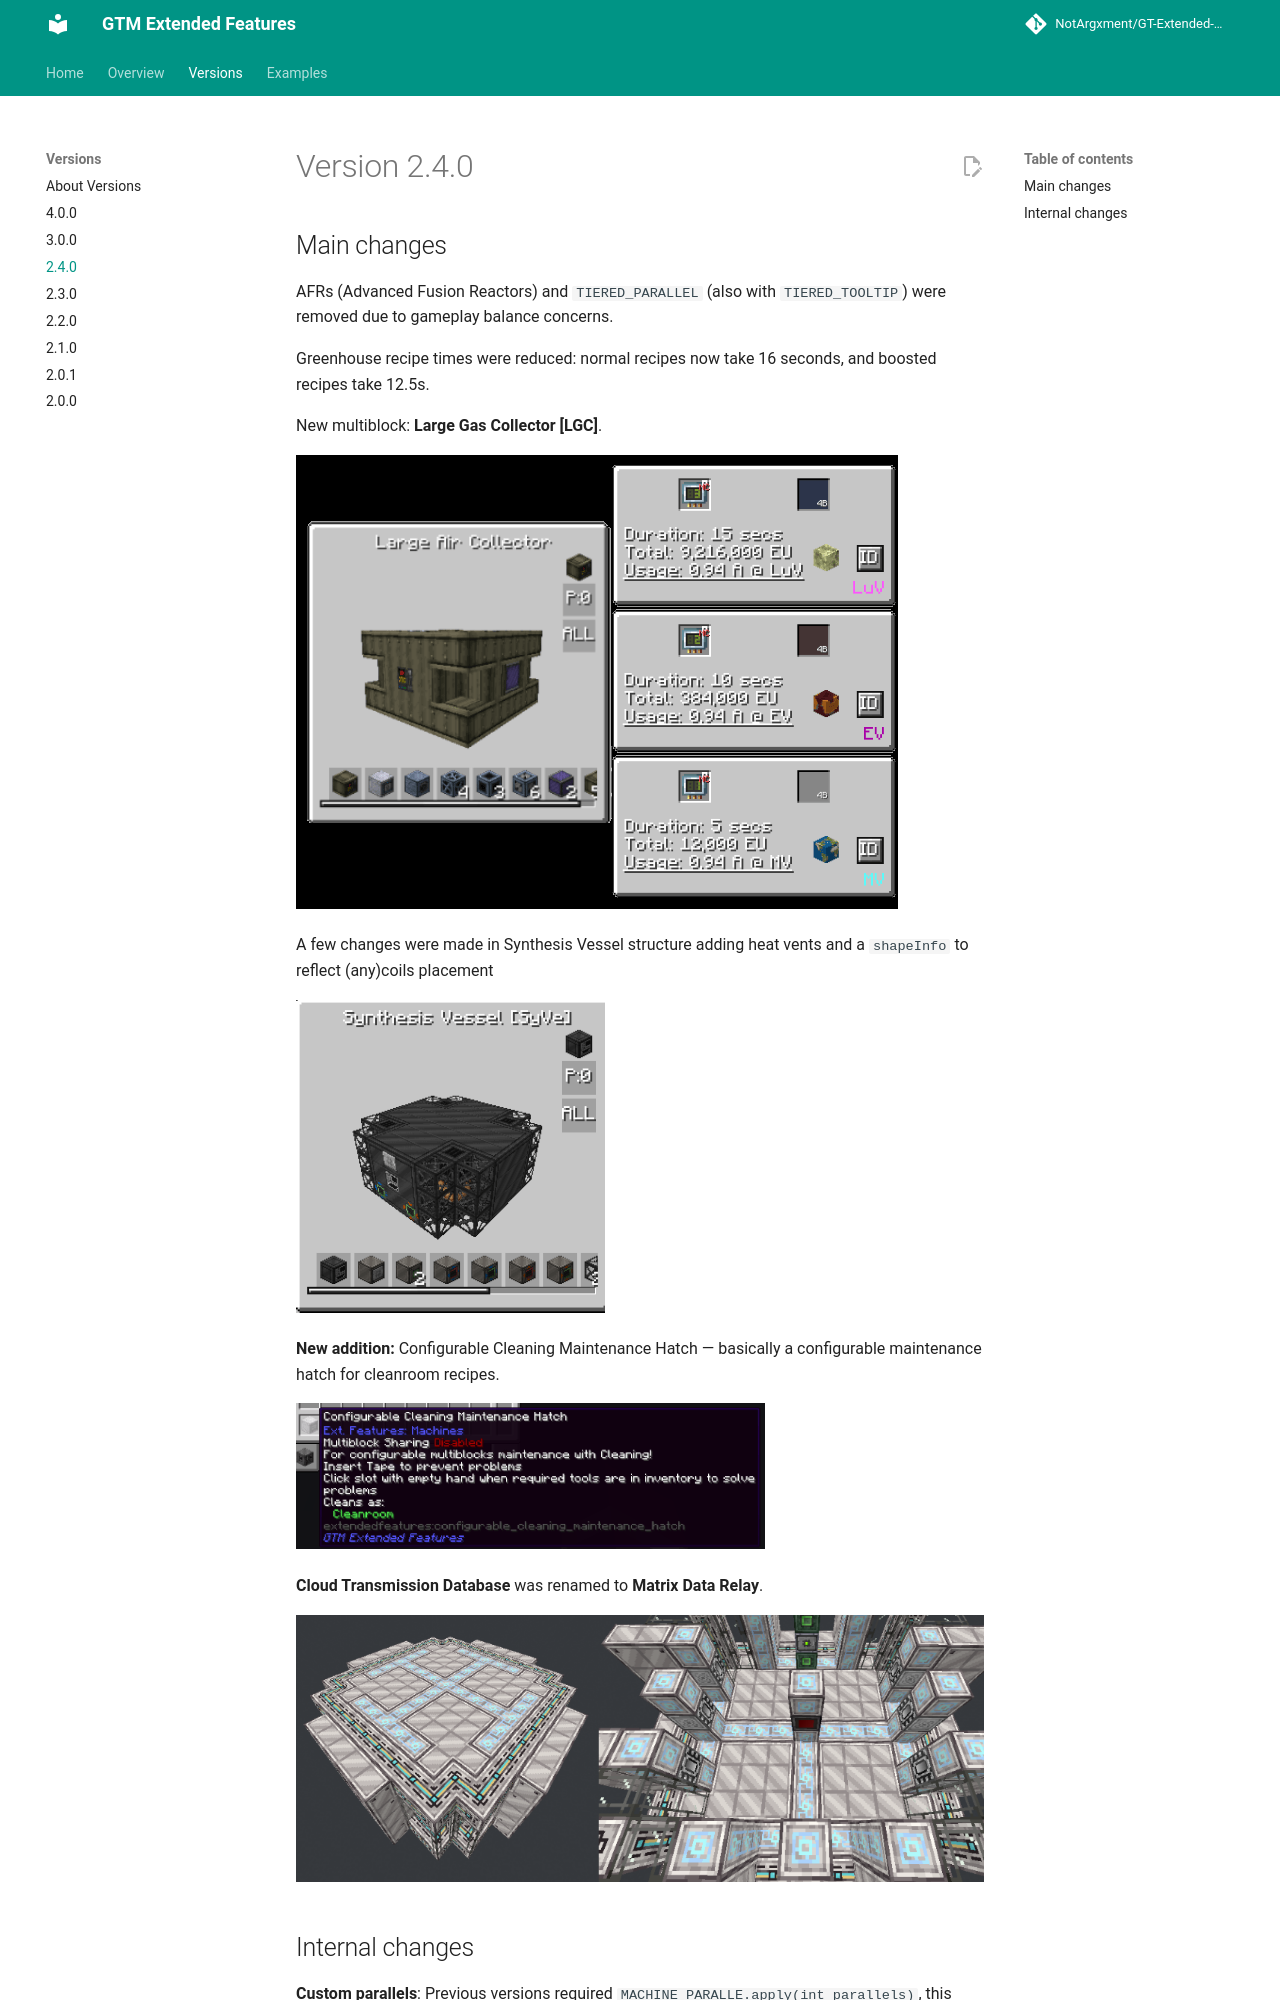

repository: NotArgxment/GT-Extended-Features · page: content/Versions/2.4.0/index.html · generator: mkdocs

# Version 2.4.0

## Main changes

AFRs (Advanced Fusion Reactors) and `TIERED_PARALLEL` (also with `TIERED_TOOLTIP`) were removed due to gameplay balance concerns.
 
Greenhouse recipe times were reduced: normal recipes now take 16 seconds, and boosted recipes take 12.5s.

New multiblock: **Large Gas Collector [LGC]**.

  ![Large Gas Collector](../images/changelogs/lgc.png)

A few changes were made in Synthesis Vessel structure adding heat vents and a `shapeInfo` to reflect (any)coils placement

  ![Synthesis Vessel structure](../images/changelogs/syv.png)

**New addition:** Configurable Cleaning Maintenance Hatch — basically a configurable maintenance hatch for cleanroom recipes.

  ![Configurable Cleaning Maintenance Hatch](../images/changelogs/ccmh.png)

**Cloud Transmission Database** was renamed to **Matrix Data Relay**.

  ![New structure](../images/changelogs/mdr.png)
